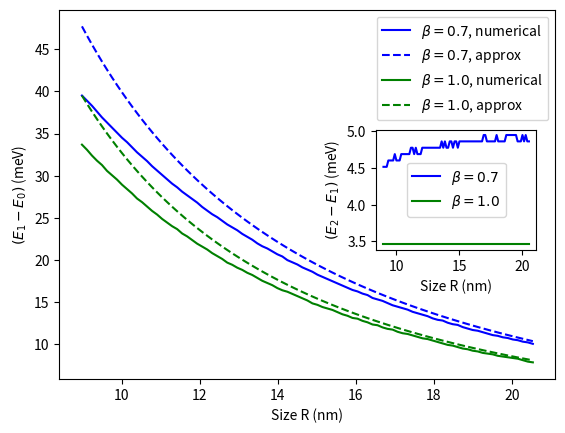

Write the Python code that produced this figure.
import scipy.special as sp
from math import*
import matplotlib.pyplot as plt
import numpy as np
import csv


V0=100.0 #100 meV
V=862.9*0.067 # 100 meV scaled wrt 0.116/0.067
u=1.0
dE=0.05
#abs_R=6
#b=1.0
#R=0.8
#l=0.0

def R(abs_R,B):
	return 0.03895*abs_R*sqrt(B)

def k1(E,b,u,l):
	return sqrt(2.0*b*E-u*(2.0*l+1.0))

def k2(E,V,R,b,u,l):
	return sqrt(-2*(E-V-l-0.5-(R**2.0*(u-1.0)/2.0)))

def f(E,V,R,b,u,l):
	ki=k1(E,b,u,l)

	ko=k2(E,V,R,b,u,l)

	x = ki*R*(sp.jvp(l,ki*R,1)/sp.jv(l,ki*R))

	return (b/2.0)+(b*ko*R)+(R**2*(b-u)/2.0)+x


def zero(V,R,b,u,l):
	E1=(l+0.5)*(u/b) + dE
	E=E1
	while f(E,V,R,b,u,l)*f(E+dE,V,R,b,u,l)>=0.0:
		E+=dE
	return (2.0*E+dE)/2.0

def asy_gap_01(R,V,b):
	rt_sigma = 1 + (b/2.0) + b*R*sqrt(0.067*0.026185*V) + 0.5*(b-1)*(R/25.7)**2
	return ( (38.19/(0.067*b*R**2))*(8.9)*(1.0-(1.0/rt_sigma))**2 ) - (0.116/(0.067*b))

def asy_gap_12(b):
	return (2*0.116/(0.067*b))

R_list=np.arange(0.35,0.8,0.005)

x=[r*25.67 for r in R_list]

#b_list = np.arange(0.1, 1.0, 0.01)

#print( 0.116*( zero(0.067*V0/(0.116),R(abs_R,1),0.7,1.0,-1.0) - zero(0.067*V0/(0.116),R(abs_R,1),0.7,1.0,0) )/0.067 )


# bandgap_data = list(map(lambda r: 0.116*(zero(V,r,1,u,-1.0) - zero(V,r,1,u,0.0)), R_list))
#
# with open('text.csv', 'w') as f:
# 	writer = csv.writer(f, delimiter='\t')
# 	writer.writerows(zip(x,bandgap_data))


plt.plot(x,list(map(lambda r: 0.116*(zero(V,r,0.7,u,-1.0) - zero(V,r,0.7,u,0.0))/0.067, R_list)),'b', label=r'$\beta = 0.7$, numerical')

plt.plot(x,list(map(lambda r: asy_gap_01(r,V0,0.7), x)),'b--', label=r'$\beta = 0.7 $, approx')

plt.plot(x,list(map(lambda r: 0.116*(zero(V,r,1.0,u,-1.0) - zero(V,r,1.0,u,0.0))/0.067, R_list)),'g', label=r'$\beta = 1.0$, numerical')

plt.plot(x,list(map(lambda r: asy_gap_01(r,V0,1.0), x)),'g--', label=r'$\beta = 1.0 $, approx')



plt.xlabel('Size R (nm)')
plt.ylabel(r'$(E_{1}-E_{0}) $ (meV)')
plt.legend(loc='best')

inset=plt.axes([0.62,0.38,0.25,0.25])


#for K in [8629.0, 43145.0]:
#	y_t = map(lambda b: 0.116*(zero(K,0.2,b,u,-1.0) - zero(K,0.2,b,u,0.0)), b_list)
#	y = list(y_t)
#	v_t = int(K/8629.0)
#	plt.plot(b_list, y, linewidth = 0.8, label=r'$V_{0} = %s $ eV' %v_t)

#plt.xlabel(r'$\beta$')
#plt.ylabel(r'$(E_{1}-E_{0}) $ (meV)')
#plt.legend(loc='best')

for b in [0.7,1.0]:
	y_t = map(lambda r: 0.116*(zero(V,r,b,u,1.0) - zero(V,r,b,u,-1.0))/0.067, R_list)
	y = list(y_t)
	if b==0.7:
		plt.plot(x,y,'b', label=r'$\beta = 0.7 $')
	else:
		plt.plot(x,y,'g', label=r'$\beta = 1.0 $')
plt.xlabel('Size R (nm)')
plt.ylabel(r'$(E_{2}-E_{1}) $ (meV)')
plt.legend(loc='center')

plt.show()
